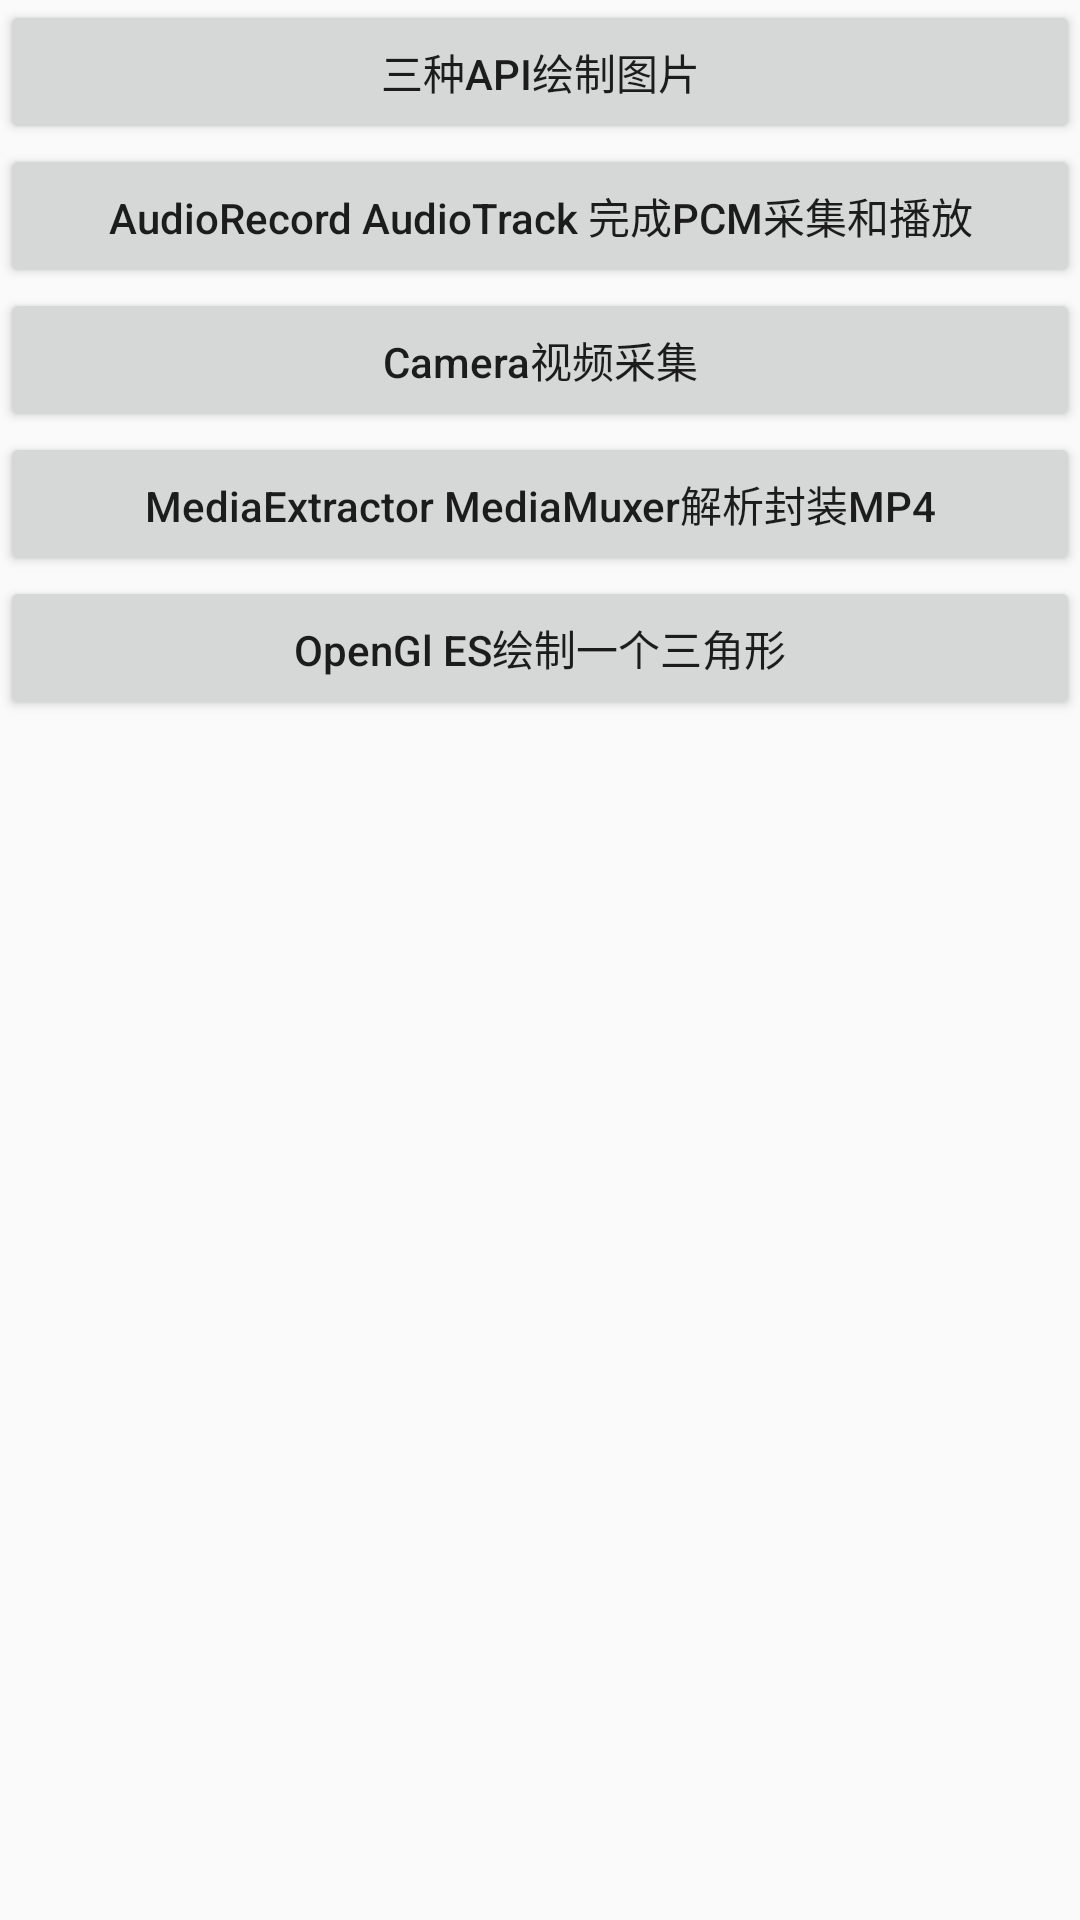

Produce the Android XML layout that renders to this screen, including the resource entries it uses.
<!-- AndroidManifest.xml: application theme AppTheme -->
<!-- res/layout/activity_main.xml -->
<?xml version="1.0" encoding="utf-8"?>
<FrameLayout
    xmlns:android="http://schemas.android.com/apk/res/android"
    xmlns:tools="http://schemas.android.com/tools"
    android:layout_width="match_parent"
    android:layout_height="match_parent"
    tools:context="top.omooo.audiovideotask.MainActivity">

    <ScrollView
        android:fillViewport="true"
        android:layout_width="match_parent"
        android:layout_height="match_parent">
        <LinearLayout
            android:orientation="vertical"
            android:layout_width="match_parent"
            android:layout_height="wrap_content">
            <Button
                android:id="@+id/btn_task_1"
                android:text="三种API绘制图片"
                android:layout_width="match_parent"
                android:layout_height="wrap_content"/>
            <Button
                android:id="@+id/btn_task_2"
                android:text="AudioRecord AudioTrack 完成PCM采集和播放"
                android:textAllCaps="false"
                android:layout_width="match_parent"
                android:layout_height="wrap_content"/>
            <Button
                android:id="@+id/btn_task_3"
                android:text="Camera视频采集"
                android:textAllCaps="false"
                android:layout_width="match_parent"
                android:layout_height="wrap_content"/>
            <Button
                android:id="@+id/btn_task_4"
                android:text="MediaExtractor MediaMuxer解析封装MP4"
                android:textAllCaps="false"
                android:layout_width="match_parent"
                android:layout_height="wrap_content"/>
            <Button
                android:id="@+id/btn_task_5"
                android:text="OpenGl ES绘制一个三角形"
                android:textAllCaps="false"
                android:layout_width="match_parent"
                android:layout_height="wrap_content"/>
        </LinearLayout>
    </ScrollView>

</FrameLayout>
<!-- resources referenced by this layout -->
<resources>
  <style name="AppTheme" parent="Theme.AppCompat.Light.DarkActionBar">
          
          <item name="colorPrimary">@color/colorPrimary</item>
          <item name="colorPrimaryDark">@color/colorPrimaryDark</item>
          <item name="colorAccent">@color/colorAccent</item>
      </style>
  <!-- not gathered from this repository: default colours our renderer supplied (Android Studio template values) -->
  <color name="colorPrimary">#FF6200EE</color>
  <color name="colorPrimaryDark">#FF3700B3</color>
  <color name="colorAccent">#FF03DAC5</color>
</resources>
